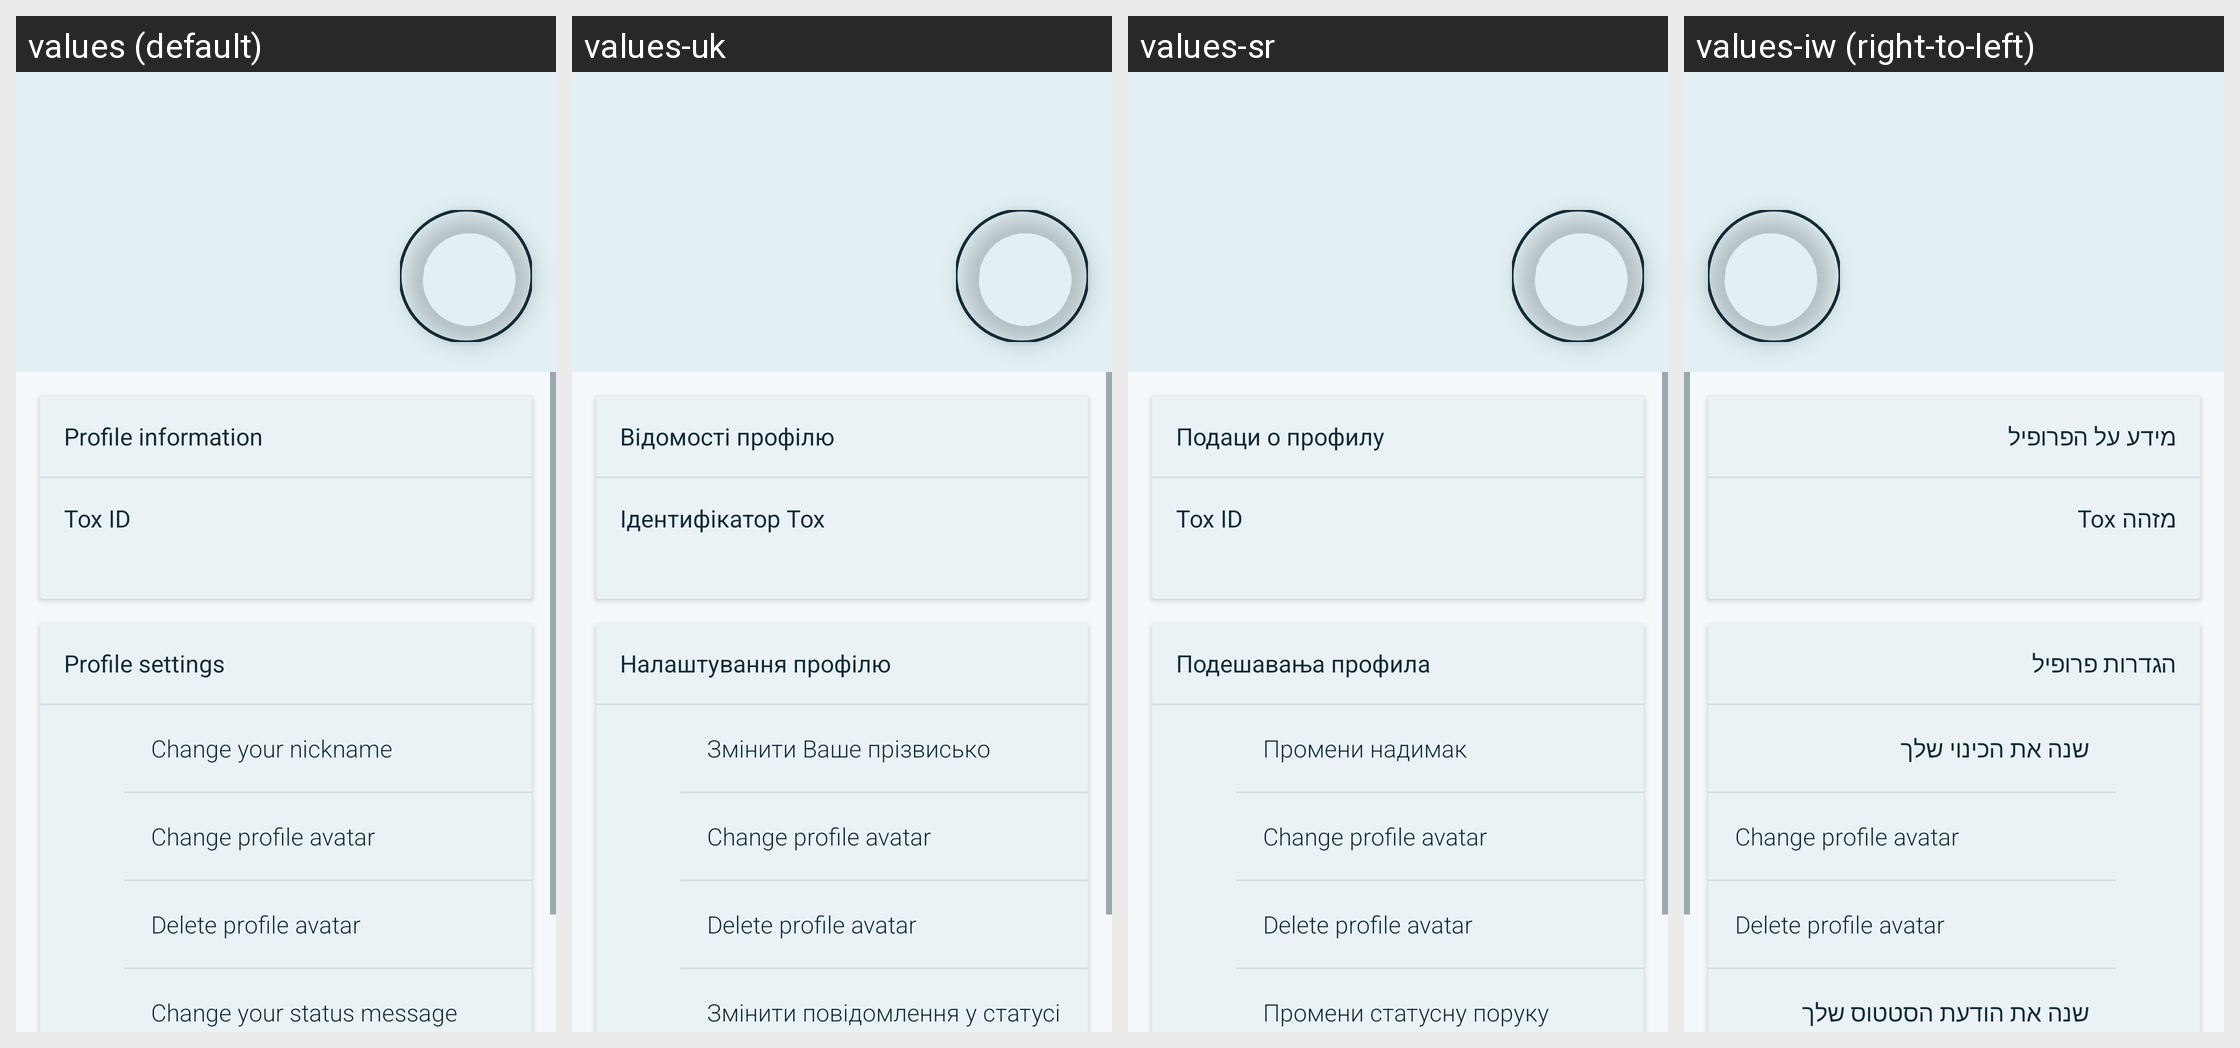

This grid shows one Android layout under several languages. Give, for every string resource on the screen, its name, the default text and each shown locale's text.
Android screen res/layout/fragment_user_profile.xml rendered under 4 locales, left to right: values (default), values-uk, values-sr, values-iw (right-to-left). Device: Nexus 5 (rendered at 1080×1920; each locale shown at half size, 540×960, under a caption strip naming it); theme AppTheme.
Other locales in the repository, not shown: values-ar, values-bg, values-bs, values-cs, values-de, values-el, values-es, values-et, values-eu, values-fa, values-fi, values-fr, values-hi, values-hr, values-ht, values-hu, values-hy, values-in, values-is, values-it, values-kmr, values-ko, values-lt, values-nb-rNO, values-nl, values-ny, values-pl, values-pt, values-pt-rBR, values-ro, values-ru, values-sk, values-sq, values-sv, values-ta, values-tr, values-ur, values-uz, values-vec, values-zh-rCN, values-zh-rTW.
Strings drawn on this screen, with the default value and each locale's value (text and hints the layout hard-codes, and strings that could not be matched under every locale, appear in the picture but are not listed):

profile_information
  values: Profile information
  values-uk: Відомості профілю
  values-sr: Подаци о профилу
  values-iw: מידע על הפרופיל

tox_id
  values: Tox ID
  values-uk: Ідентифікатор Tox
  values-sr: Tox ID
  values-iw: מזהה Tox

profile_settings
  values: Profile settings
  values-uk: Налаштування профілю
  values-sr: Подешавања профила
  values-iw: הגדרות פרופיל

profile_nickname
  values: Change your nickname
  values-uk: Змінити Ваше прізвисько
  values-sr: Промени надимак
  values-iw: שנה את הכינוי שלך

profile_avatar_change
  values: Change profile avatar
  values-uk: Change profile avatar  [not translated; the default value is used]
  values-sr: Change profile avatar  [not translated; the default value is used]
  values-iw: Change profile avatar  [not translated; the default value is used]

profile_avatar_delete
  values: Delete profile avatar
  values-uk: Delete profile avatar  [not translated; the default value is used]
  values-sr: Delete profile avatar  [not translated; the default value is used]
  values-iw: Delete profile avatar  [not translated; the default value is used]

profile_status_message
  values: Change your status message
  values-uk: Змінити повідомлення у статусі
  values-sr: Промени статусну поруку
  values-iw: שנה את הודעת הסטטוס שלך
